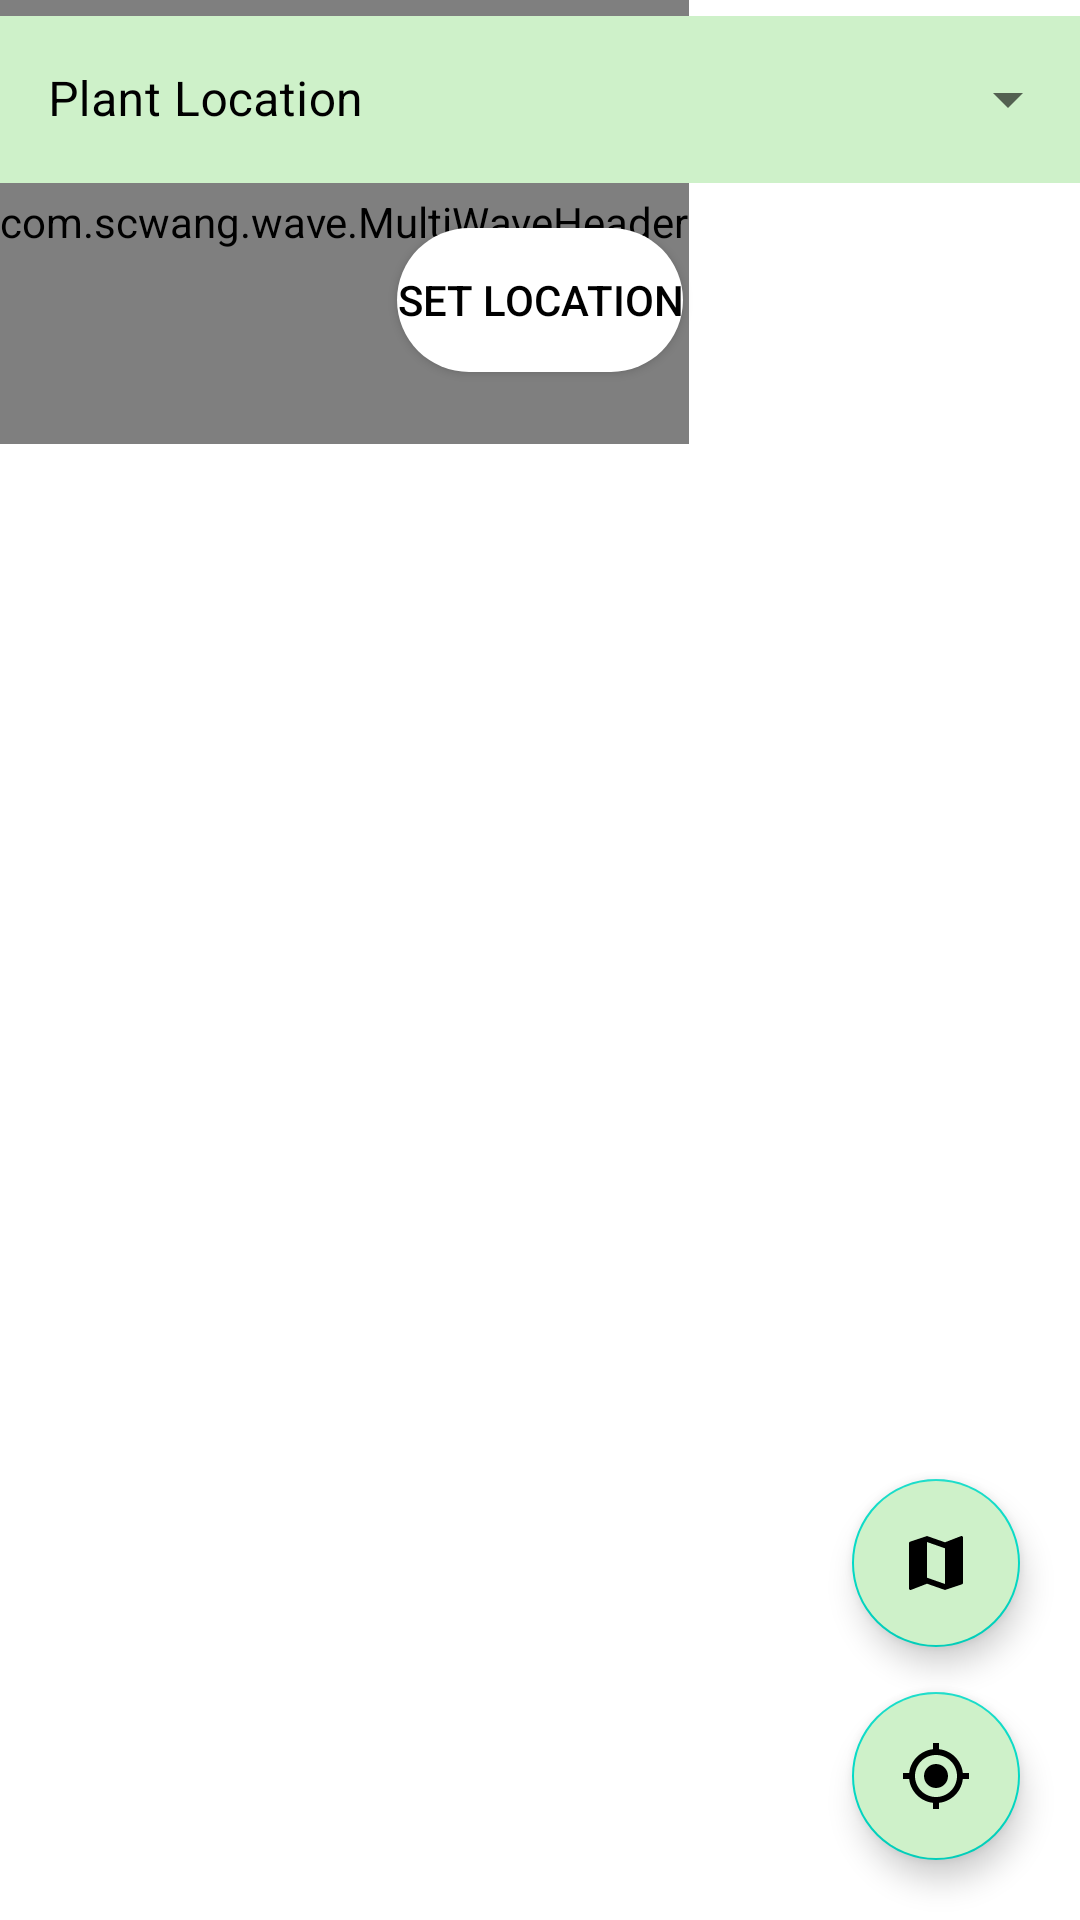

Reconstruct the res/layout file that produces this screen, plus the resources it refers to.
<!-- AndroidManifest.xml: application theme Theme.PlantSensor -->
<!-- res/layout/fragment_weather.xml -->
<?xml version="1.0" encoding="utf-8"?>
<FrameLayout xmlns:android="http://schemas.android.com/apk/res/android"
    xmlns:app="http://schemas.android.com/apk/res-auto"
    xmlns:tools="http://schemas.android.com/tools"
    android:layout_width="match_parent"
    android:layout_height="match_parent"
    tools:context=".weather_state.WeatherFragment">

    <androidx.constraintlayout.widget.ConstraintLayout
        android:layout_width="match_parent"
        android:layout_height="match_parent">

        <com.scwang.wave.MultiWaveHeader
            android:id="@+id/waveHeader"
            android:layout_width="wrap_content"
            android:layout_height="148dp"
            android:scaleY="1"
            app:mwhCloseColor="#CEF1C9"
            app:mwhColorAlpha="0.45"
            app:mwhGradientAngle="45"
            app:mwhProgress="1"
            app:mwhStartColor="#CEF1C9"
            app:mwhVelocity="1.5"
            app:mwhWaveHeight="50dp"
            app:mwhWaves="PairWave"
            tools:ignore="MissingConstraints"
            tools:layout_editor_absoluteX="0dp" />

        <LinearLayout
            android:layout_width="match_parent"
            android:layout_height="match_parent"
            android:orientation="vertical">

            <com.google.android.material.textfield.TextInputLayout
                style="@style/Widget.MaterialComponents.TextInputLayout.OutlinedBox.ExposedDropdownMenu"
                android:layout_width="match_parent"
                android:layout_height="wrap_content"
                android:textColorHint="@color/black">

                <AutoCompleteTextView
                    android:id="@+id/spinner_plant_location_id_weather_section"
                    android:layout_width="match_parent"
                    android:layout_height="wrap_content"
                    android:layout_weight="1"
                    android:background="@color/color_plant"
                    android:dropDownSelector="@color/black"
                    android:hint="@string/textview_plant_location"
                    android:longClickable="true"
                    android:popupBackground="@color/white"
                    android:shadowColor="#FFFFFF"
                    android:textColor="@color/black"
                    android:textColorHighlight="@color/black"
                    android:textColorHint="@color/black"
                    android:textColorLink="@color/white"
                    android:textCursorDrawable="@color/white"
                    android:textSize="16dp"
                    android:visibility="visible" />


            </com.google.android.material.textfield.TextInputLayout>

            <Button
                android:id="@+id/button_set_location_weather_section"
                android:layout_width="wrap_content"
                android:layout_height="wrap_content"
                android:layout_gravity="center"
                android:layout_marginTop="15dp"
                android:background="@drawable/round_button"
                android:text="SET LOCATION"
                android:textColor="@color/black"
                app:layout_constraintBottom_toBottomOf="parent"
                app:layout_constraintEnd_toEndOf="parent" />

            <androidx.recyclerview.widget.RecyclerView
                android:id="@+id/recyclerview_weather_state"
                android:layout_width="match_parent"
                android:layout_height="match_parent"
                android:layout_marginTop="15dp"
                android:orientation="vertical" />

        </LinearLayout>

        <com.google.android.material.floatingactionbutton.FloatingActionButton
            android:id="@+id/button_manual_selection_location"
            android:layout_width="wrap_content"
            android:layout_height="wrap_content"
            android:clickable="true"
            android:background="@color/black"
            android:src="@drawable/ic_maps_google"
            android:backgroundTint="@color/color_plant"
            tools:ignore="SpeakableTextPresentCheck"
            app:layout_constraintBottom_toBottomOf="parent"
            app:layout_constraintEnd_toEndOf="parent"
            android:layout_marginEnd="20dp"
            android:layout_marginBottom="15dp"
            app:layout_constraintBottom_toTopOf="@id/button_automatic_selection_location"/>

        <com.google.android.material.floatingactionbutton.FloatingActionButton
            android:id="@+id/button_automatic_selection_location"
            android:layout_width="wrap_content"
            android:layout_height="wrap_content"
            android:clickable="true"
            android:background="@color/black"
            android:src="@drawable/ic_gps"
            android:backgroundTint="@color/color_plant"
            tools:ignore="SpeakableTextPresentCheck"
            app:layout_constraintBottom_toBottomOf="parent"
            app:layout_constraintEnd_toEndOf="parent"
            android:layout_marginEnd="20dp"
            android:layout_marginBottom="20dp"/>

    </androidx.constraintlayout.widget.ConstraintLayout>

</FrameLayout>
<!-- resources referenced by this layout -->
<resources>
  <color name="black">#FF000000</color>
  <color name="color_plant">#CEF1C9</color>
  <color name="white">#FFFFFFFF</color>
  <!-- drawable ic_gps (drawable) -->
  <vector xmlns:android="http://schemas.android.com/apk/res/android"
      android:width="24dp"
      android:height="24dp"
      android:tint="@color/grey"
      android:viewportWidth="24"
      android:viewportHeight="24">
      <path
          android:fillColor="@color/black"
          android:pathData="M12,8c-2.21,0 -4,1.79 -4,4s1.79,4 4,4 4,-1.79 4,-4 -1.79,-4 -4,-4zM20.94,11c-0.46,-4.17 -3.77,-7.48 -7.94,-7.94L13,1h-2v2.06C6.83,3.52 3.52,6.83 3.06,11L1,11v2h2.06c0.46,4.17 3.77,7.48 7.94,7.94L11,23h2v-2.06c4.17,-0.46 7.48,-3.77 7.94,-7.94L23,13v-2h-2.06zM12,19c-3.87,0 -7,-3.13 -7,-7s3.13,-7 7,-7 7,3.13 7,7 -3.13,7 -7,7z" />
  </vector>
  <!-- drawable ic_maps_google (drawable) -->
  <vector xmlns:android="http://schemas.android.com/apk/res/android"
      android:width="24dp"
      android:height="24dp"
      android:tint="@color/grey"
      android:viewportWidth="24"
      android:viewportHeight="24">
      <path
          android:fillColor="@android:color/white"
          android:pathData="M20.5,3l-0.16,0.03L15,5.1 9,3 3.36,4.9c-0.21,0.07 -0.36,0.25 -0.36,0.48V20.5c0,0.28 0.22,0.5 0.5,0.5l0.16,-0.03L9,18.9l6,2.1 5.64,-1.9c0.21,-0.07 0.36,-0.25 0.36,-0.48V3.5c0,-0.28 -0.22,-0.5 -0.5,-0.5zM15,19l-6,-2.11V5l6,2.11V19z" />
  </vector>
  <!-- drawable round_button (drawable) -->
  <?xml version="1.0" encoding="utf-8"?>
  <shape xmlns:android="http://schemas.android.com/apk/res/android"
      android:shape="rectangle">
      <solid android:color="@color/white" />
      <corners android:bottomRightRadius="228dp"
          android:bottomLeftRadius="228dp"
          android:topRightRadius="228dp"
          android:topLeftRadius="228dp"/>
  </shape>
  <string name="textview_plant_location">Plant Location</string>
  <style name="Theme.PlantSensor" parent="Theme.MaterialComponents.DayNight.DarkActionBar">
          
          <item name="colorPrimary">@color/white</item>
          <item name="colorPrimaryVariant">@color/white</item>
          <item name="colorOnPrimary">@color/white</item>
          
          <item name="colorSecondary">@color/teal_200</item>
          <item name="colorSecondaryVariant">@color/teal_700</item>
          <item name="colorOnSecondary">@color/black</item>
          
          <item name="android:statusBarColor" tools:targetApi="l">?attr/colorPrimaryVariant</item>
          
      </style>
  <color name="grey">#6b6e77</color>
  <color name="teal_200">#FF03DAC5</color>
  <color name="teal_700">#FF018786</color>
</resources>
